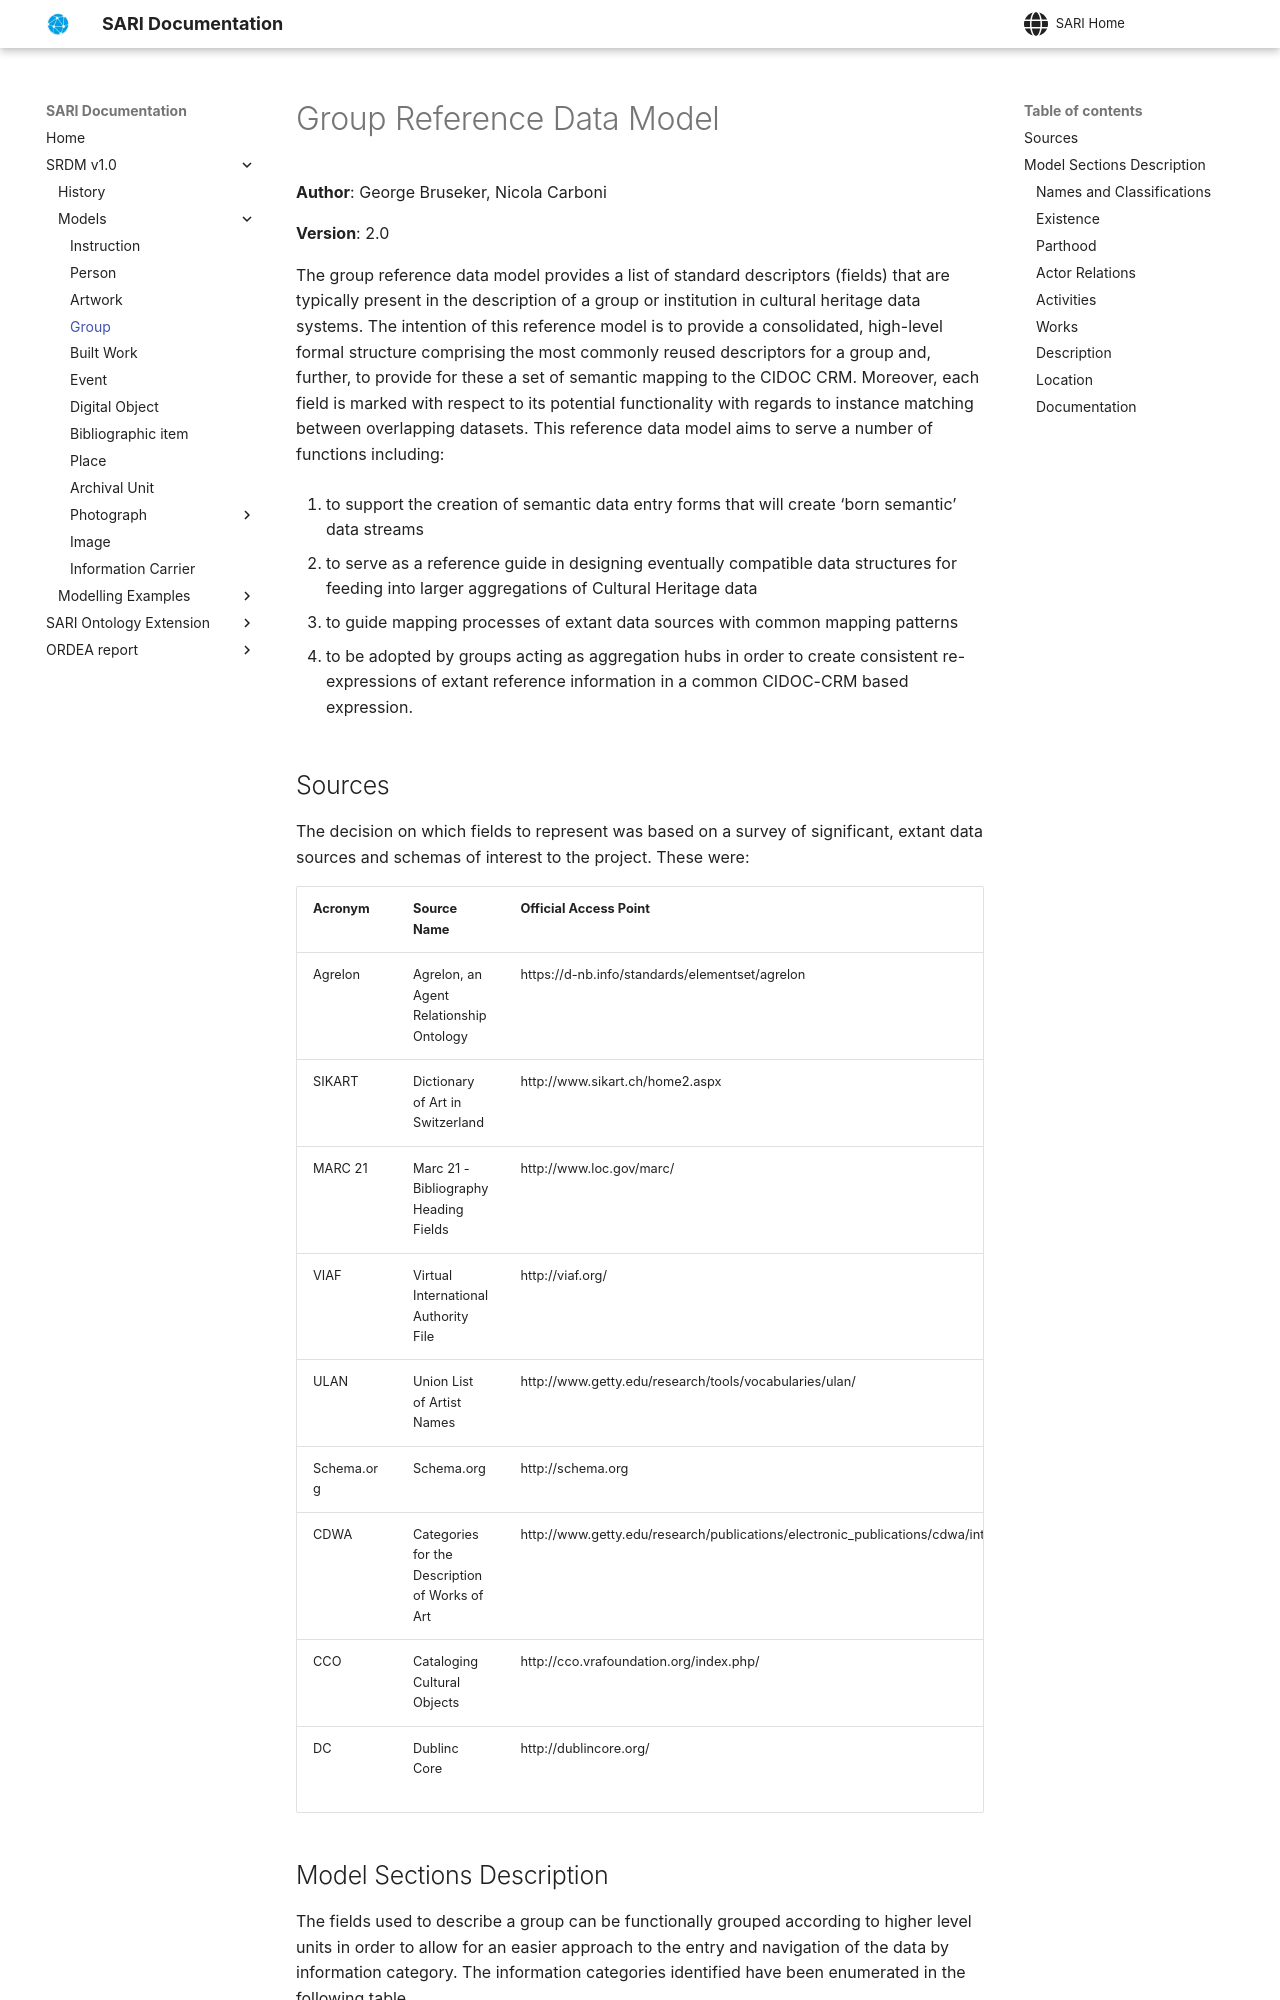

repository: swiss-art-research-net/docs · page: et/group/index.html · generator: mkdocs

# Group Reference Data Model

**Author**: George Bruseker, Nicola Carboni

**Version**: 2.0

The group reference data model provides a list of standard descriptors (fields) that are typically present in the description of a group or institution in cultural heritage data systems. The intention of this reference model is to provide a consolidated, high-level formal structure comprising the most commonly reused descriptors for a group and, further, to provide for these a set of semantic mapping to the CIDOC CRM. Moreover, each field is marked with respect to its potential functionality with regards to instance matching between overlapping datasets. This reference data model aims to serve a number of functions including: 

1. to support the creation of semantic data entry forms that will create ‘born semantic’ data streams
